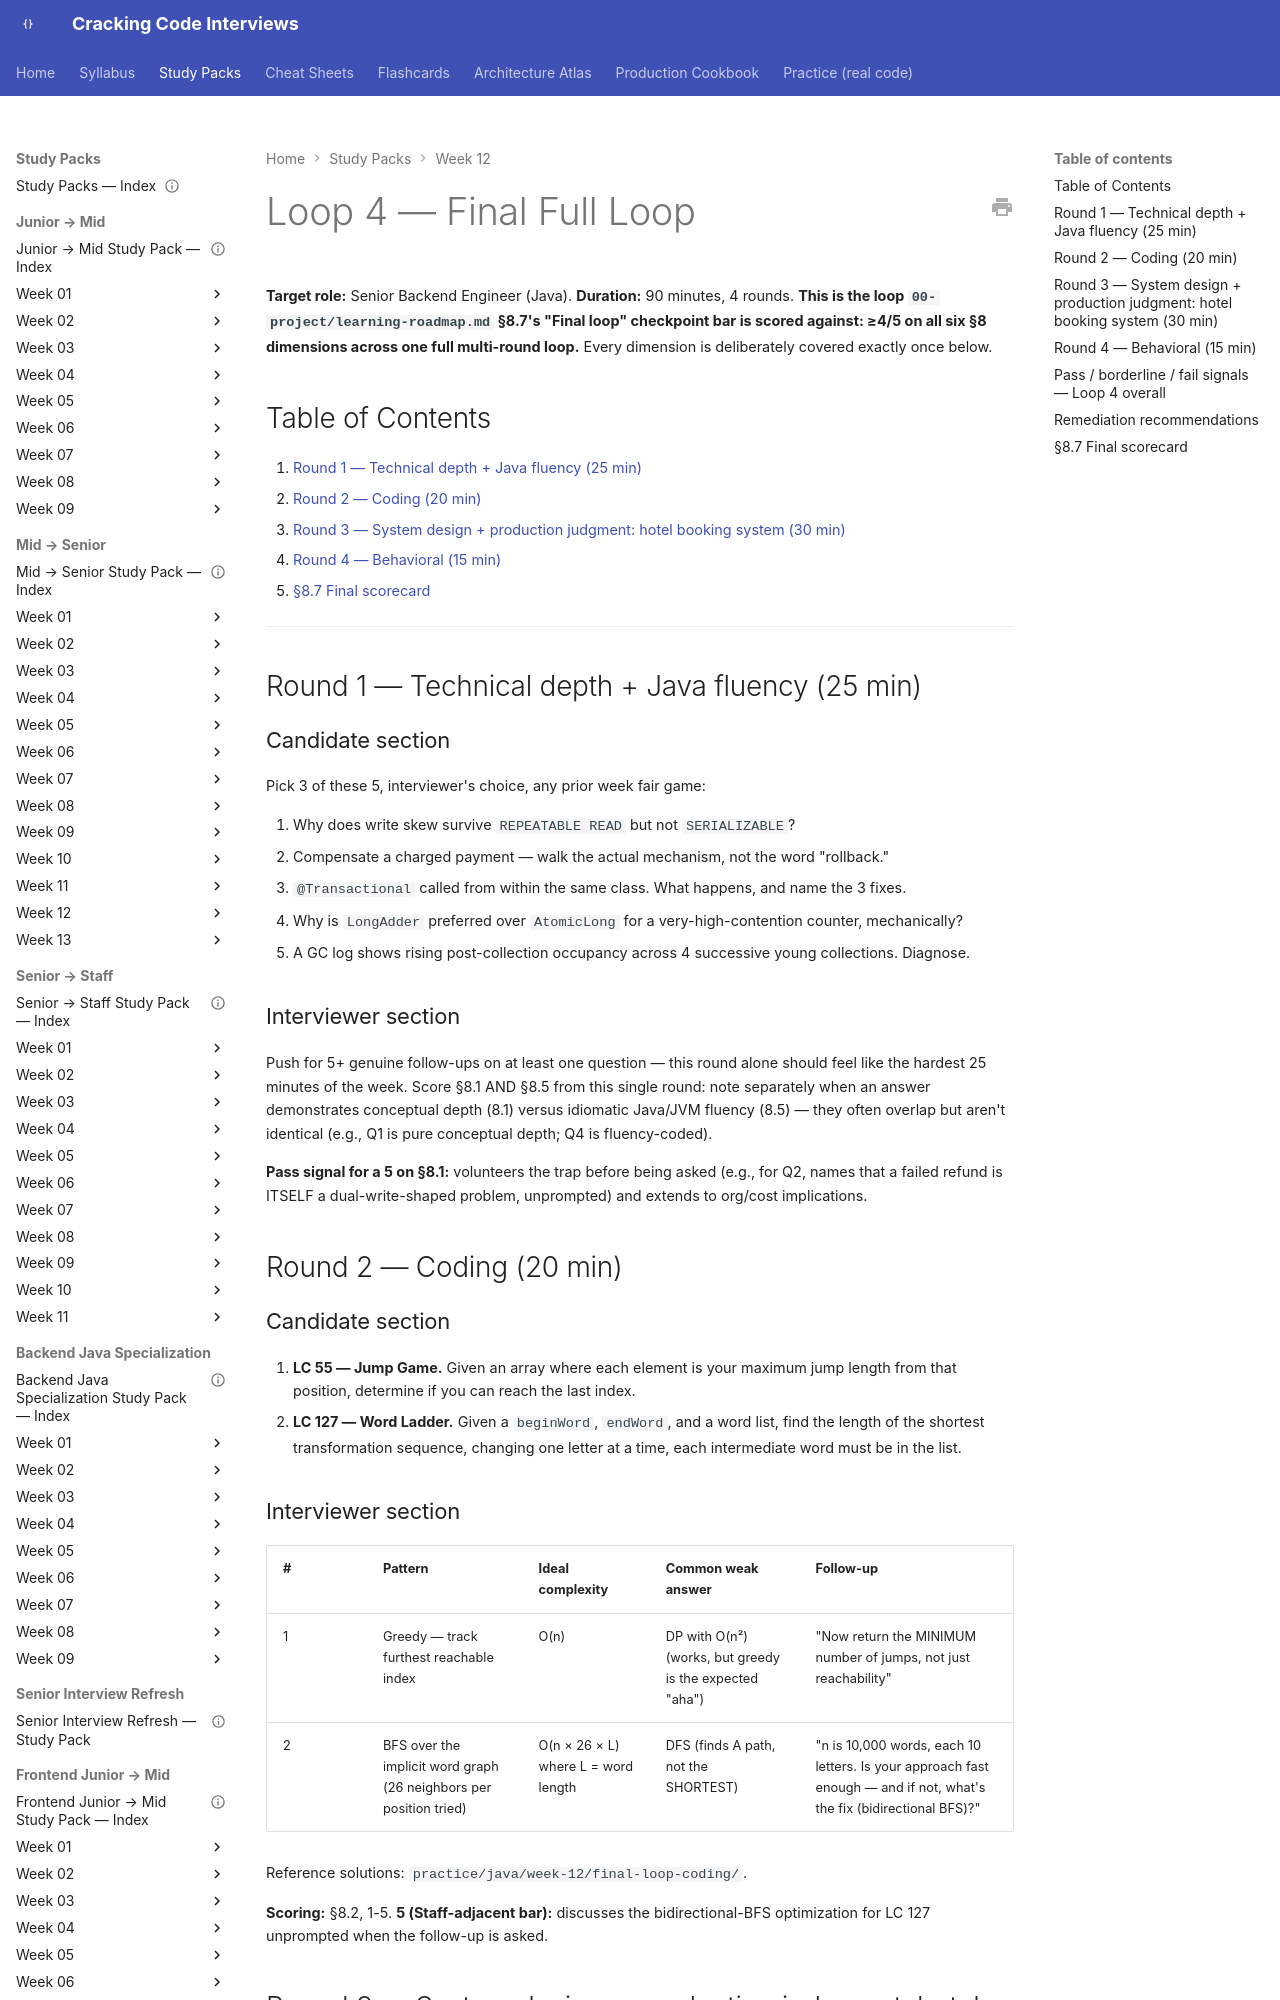

repository: JuanMelendres/cracking-code-interviews · page: study-packs/week-12/04-loop-4-final-full-loop/index.html · generator: mkdocs

---
title: "Loop 4 — Final Full Loop (All Six Dimensions)"
document_type: mock-interview
week: 12
status: draft
loop_number: 4
duration_minutes: 90
rounds: 4
---

# Loop 4 — Final Full Loop

**Target role:** Senior Backend Engineer (Java). **Duration:** 90 minutes, 4 rounds. **This is the loop `00-project/learning-roadmap.md` §8.7's "Final loop" checkpoint bar is scored against: ≥4/5 on all six §8 dimensions across one full multi-round loop.** Every dimension is deliberately covered exactly once below.

## Table of Contents

1. [Round 1 — Technical depth + Java fluency (25 min)](#round-1-technical-depth-java-fluency-25-min)
2. [Round 2 — Coding (20 min)](#round-2-coding-20-min)
3. [Round 3 — System design + production judgment: hotel booking system (30 min)](#round-3-system-design-production-judgment-hotel-booking-system-30-min)
4. [Round 4 — Behavioral (15 min)](#round-4-behavioral-15-min)
5. [§8.7 Final scorecard](#87-final-scorecard)

---

## Round 1 — Technical depth + Java fluency (25 min)

### Candidate section

Pick 3 of these 5, interviewer's choice, any prior week fair game:

1. Why does write skew survive `REPEATABLE READ` but not `SERIALIZABLE`?
2. Compensate a charged payment — walk the actual mechanism, not the word "rollback."
3. `@Transactional` called from within the same class. What happens, and name the 3 fixes.
4. Why is `LongAdder` preferred over `AtomicLong` for a very-high-contention counter, mechanically?
5. A GC log shows rising post-collection occupancy across 4 successive young collections. Diagnose.

### Interviewer section

Push for 5+ genuine follow-ups on at least one question — this round alone should feel like the hardest 25 minutes of the week. Score §8.1 AND §8.5 from this single round: note separately when an answer demonstrates conceptual depth (8.1) versus idiomatic Java/JVM fluency (8.5) — they often overlap but aren't identical (e.g., Q1 is pure conceptual depth; Q4 is fluency-coded).

**Pass signal for a 5 on §8.1:** volunteers the trap before being asked (e.g., for Q2, names that a failed refund is ITSELF a dual-write-shaped problem, unprompted) and extends to org/cost implications.

## Round 2 — Coding (20 min)

### Candidate section

1. **LC 55 — Jump Game.** Given an array where each element is your maximum jump length from that position, determine if you can reach the last index.
2. **LC 127 — Word Ladder.** Given a `beginWord`, `endWord`, and a word list, find the length of the shortest transformation sequence, changing one letter at a time, each intermediate word must be in the list.

### Interviewer section

| # | Pattern | Ideal complexity | Common weak answer | Follow-up |
|---|---|---|---|---|
| 1 | Greedy — track furthest reachable index | O(n) | DP with O(n²) (works, but greedy is the expected "aha") | "Now return the MINIMUM number of jumps, not just reachability" |
| 2 | BFS over the implicit word graph (26 neighbors per position tried) | O(n × 26 × L) where L = word length | DFS (finds A path, not the SHORTEST) | "n is 10,000 words, each 10 letters. Is your approach fast enough — and if not, what's the fix (bidirectional BFS)?" |

Reference solutions: `practice/java/week-12/final-loop-coding/`.

**Scoring:** §8.2, 1-5. **5 (Staff-adjacent bar):** discusses the bidirectional-BFS optimization for LC 127 unprompted when the follow-up is asked.

## Round 3 — System design + production judgment: hotel booking system (30 min)
